pico-8 play session: hold → + tap 🅾

[t = 1 s] hold → ~1s, tap 🅾 ~2×
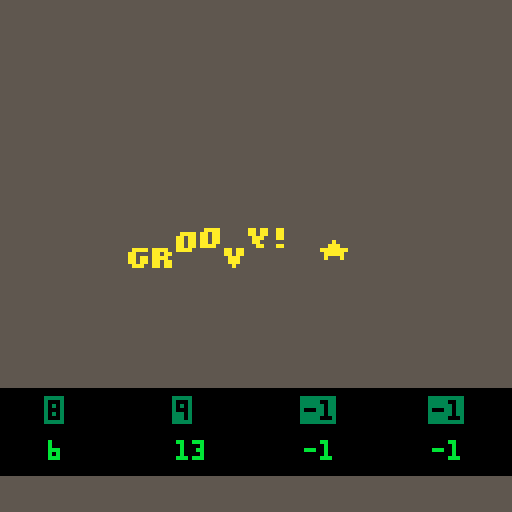

pico-8 cartridge
version 32
__lua__
poke(0x5600,unpack(split"6,8,6,0,0,0,0,0,44,14,44,12,44,0,0,0,39,12,47,3,47,0,0,0,47,12,46,12,39,0,0,0,45,13,47,12,44,0,0,0,47,3,47,12,39,0,0,0,46,2,47,11,47,0,0,0,47,12,44,12,44,0,0,0,46,10,47,11,47,0,0,0,47,13,47,4,39,0,0,0,46,10,47,11,43,0,0,0,39,11,47,11,39,0,0,0,47,3,35,3,47,0,0,0,39,11,43,11,39,0,0,0,46,2,39,3,47,0,0,0,46,2,39,3,35,0,0,0,15,15,15,15,15,0,0,0,31,31,31,31,31,0,0,0,31,31,27,31,31,0,0,0,27,27,4,27,27,0,0,0,27,27,0,27,27,0,0,0,0,0,27,27,27,0,0,0,24,30,31,30,24,0,0,0,3,15,31,15,3,0,0,0,31,3,3,0,0,0,0,0,0,0,24,24,31,0,0,0,17,27,14,31,4,0,0,0,0,0,6,0,0,0,0,0,0,0,0,6,12,0,0,0,0,0,0,0,0,12,12,0,0,0,10,10,0,0,0,0,2,5,2,0,0,0,0,0,0,0,0,0,0,0,0,0,6,6,6,0,6,0,0,0,27,27,0,0,0,0,0,0,10,31,10,31,10,0,0,0,31,7,28,31,4,0,0,0,25,28,14,7,19,0,0,0,7,5,14,5,11,0,0,0,2,2,0,0,0,0,0,0,6,3,3,3,6,0,0,0,3,6,6,6,3,0,0,0,21,14,31,14,21,0,0,0,0,4,14,4,0,0,0,0,0,0,0,6,6,3,0,0,0,0,14,0,0,0,0,0,0,0,0,6,6,0,0,0,24,28,14,7,3,0,0,0,31,19,19,19,31,0,0,0,12,14,13,12,12,0,0,0,15,16,31,3,31,0,0,0,15,8,31,24,31,0,0,0,17,17,31,24,24,0,0,0,31,3,31,16,15,0,0,0,31,1,31,19,31,0,0,0,31,24,12,12,6,0,0,0,30,18,31,19,31,0,0,0,31,19,31,16,31,0,0,0,0,6,0,0,6,0,0,0,0,6,0,0,6,3,0,0,28,14,7,14,28,0,0,0,0,31,0,31,0,0,0,0,7,14,28,14,7,0,0,0,31,25,28,0,4,0,0,0,31,19,27,3,31,0,0,0,15,24,31,27,30,0,0,0,3,3,31,27,30,0,0,0,0,0,30,3,31,0,0,0,24,24,31,27,15,0,0,0,15,27,31,3,30,0,0,0,30,3,15,3,3,0,0,0,0,30,27,31,24,15,0,0,3,3,15,27,27,0,0,0,6,0,15,6,15,0,0,0,24,0,24,27,27,14,0,0,3,27,27,15,27,0,0,0,3,3,3,27,14,0,0,0,0,17,27,31,27,0,0,0,0,0,15,27,27,0,0,0,0,0,30,27,15,0,0,0,0,0,30,27,31,3,0,0,0,0,15,27,31,24,0,0,0,0,15,27,3,0,0,0,0,15,3,12,15,0,0,0,3,7,3,27,31,0,0,0,0,0,27,27,30,0,0,0,0,0,27,27,14,0,0,0,0,0,21,31,27,0,0,0,0,0,27,14,27,0,0,0,0,0,27,31,24,15,0,0,0,31,12,6,31,0,0,0,15,3,3,3,15,0,0,0,3,7,14,28,24,0,0,0,15,12,12,12,15,0,0,0,6,15,9,0,0,0,0,0,0,0,0,0,15,0,0,0,3,6,0,0,0,0,0,0,15,27,31,27,27,0,0,0,31,27,15,27,31,0,0,0,30,3,3,3,31,0,0,0,15,27,27,27,15,0,0,0,31,3,7,3,31,0,0,0,31,3,7,3,3,0,0,0,30,3,27,27,14,0,0,0,27,27,31,27,27,0,0,0,15,6,6,6,15,0,0,0,24,24,24,27,14,0,0,0,27,27,15,27,27,0,0,0,3,3,3,3,31,0,0,0,17,27,31,27,27,0,0,0,25,27,31,27,19,0,0,0,30,27,27,27,15,0,0,0,30,27,31,3,3,0,0,0,14,19,19,27,30,0,0,0,15,27,15,27,27,0,0,0,30,3,31,24,15,0,0,0,15,6,6,6,6,0,0,0,27,27,27,27,30,0,0,0,27,27,14,14,4,0,0,0,27,27,31,27,17,0,0,0,27,27,14,27,27,0,0,0,27,27,14,6,12,0,0,0,31,28,14,7,31,0,0,0,14,6,7,6,14,0,0,0,4,4,0,4,4,0,0,0,7,6,14,6,7,0,0,0,0,22,31,13,0,0,0,0,0,0,0,0,0,0,0,0,127,127,127,127,127,0,0,0,85,42,85,42,85,0,0,0,65,127,93,93,62,0,0,0,62,99,99,119,62,0,0,0,17,68,17,68,17,0,0,0,4,60,28,30,16,0,0,0,28,38,46,62,28,0,0,0,54,62,62,28,8,0,0,0,28,54,119,54,28,0,0,0,28,28,62,28,20,0,0,0,28,62,127,42,58,0,0,0,62,103,99,103,62,0,0,0,127,93,127,65,127,0,0,0,28,4,4,7,7,0,0,0,62,99,107,99,62,0,0,0,16,56,124,56,16,0,0,0,0,0,85,0,0,0,0,0,62,115,99,115,62,0,0,0,8,28,127,62,34,0,0,0,62,28,8,28,62,0,0,0,62,119,99,99,62,0,0,0,0,10,4,80,32,0,0,0,0,17,42,68,0,0,0,0,62,107,119,107,62,0,0,0,127,0,127,0,127,0,0,0,85,85,85,85,85,0,0,0,14,4,30,45,38,0,0,0,17,33,33,37,2,0,0,0,12,30,32,32,28,0,0,0,8,30,8,36,26,0,0,0,78,4,62,69,38,0,0,0,34,95,18,18,10,0,0,0,30,8,60,17,6,0,0,0,16,12,2,12,16,0,0,0,34,122,34,34,18,0,0,0,30,32,0,2,60,0,0,0,8,60,16,2,12,0,0,0,2,2,2,34,28,0,0,0,8,62,8,12,8,0,0,0,18,63,18,2,28,0,0,0,60,16,126,4,56,0,0,0,2,7,50,2,50,0,0,0,15,2,14,16,28,0,0,0,62,64,64,32,24,0,0,0,62,16,8,8,16,0,0,0,8,56,4,2,60,0,0,0,50,7,18,120,24,0,0,0,122,66,2,10,114,0,0,0,9,126,75,109,102,0,0,0,26,39,34,115,50,0,0,0,60,74,73,73,70,0,0,0,18,58,18,58,26,0,0,0,35,98,34,34,28,0,0,0,12,0,8,42,77,0,0,0,0,12,18,33,64,0,0,0,125,121,17,61,93,0,0,0,62,60,8,30,46,0,0,0,6,36,126,38,16,0,0,0,36,78,4,70,60,0,0,0,10,60,90,70,48,0,0,0,30,4,30,68,56,0,0,0,20,62,36,8,8,0,0,0,58,86,82,48,8,0,0,0,4,28,4,30,6,0,0,0,8,2,62,32,28,0,0,0,34,34,38,32,24,0,0,0,62,24,36,114,48,0,0,0,4,54,44,38,100,0,0,0,62,24,36,66,48,0,0,0,26,39,34,35,18,0,0,0,14,100,28,40,120,0,0,0,4,2,6,43,25,0,0,0,0,0,14,16,8,0,0,0,0,10,31,18,4,0,0,0,0,4,15,21,13,0,0,0,0,4,12,6,14,0,0,0,62,32,20,4,2,0,0,0,48,8,14,8,8,0,0,0,8,62,34,32,24,0,0,0,62,8,8,8,62,0,0,0,16,126,24,20,18,0,0,0,4,62,36,34,50,0,0,0,8,62,8,62,8,0,0,0,60,36,34,16,8,0,0,0,4,124,18,16,8,0,0,0,62,32,32,32,62,0,0,0,36,126,36,32,16,0,0,0,6,32,38,16,12,0,0,0,62,32,16,24,38,0,0,0,4,62,36,4,56,0,0,0,34,36,32,16,12,0,0,0,62,34,45,48,12,0,0,0,28,8,62,8,4,0,0,0,42,42,32,16,12,0,0,0,28,0,62,8,4,0,0,0,4,4,28,36,4,0,0,0,8,62,8,8,4,0,0,0,0,28,0,0,62,0,0,0,62,32,40,16,44,0,0,0,8,62,48,94,8,0,0,0,32,32,32,16,14,0,0,0,16,36,36,68,66,0,0,0,2,30,2,2,28,0,0,0,62,32,32,16,12,0,0,0,12,18,33,64,0,0,0,0,8,62,8,42,42,0,0,0,62,32,20,8,16,0,0,0,28,0,30,0,14,0,0,0,8,4,36,66,126,0,0,0,64,40,16,104,6,0,0,0,30,4,30,4,60,0,0,0,4,62,36,4,4,0,0,0,28,16,16,16,62,0,0,0,30,16,30,16,30,0,0,0,62,0,62,32,24,0,0,0,36,36,36,32,16,0,0,0,20,20,20,84,50,0,0,0,2,2,34,18,14,0,0,0,62,34,34,34,62,0,0,0,62,34,32,16,12,0,0,0,62,32,60,32,24,0,0,0,6,32,32,16,14,0,0,0,0,21,16,8,6,0,0,0,0,4,30,20,4,0,0,0,0,0,12,8,30,0,0,0,0,14,12,8,14,0,0,0,12,6,99,48,24,0,0,0,24,48,99,6,12,0,0,0"))

function _init()
	music(0)
end

function _draw()	
	cls()
	rectfill(0,0,128,128,5)
	rectfill(0,97,128,118,0)
	color(10)
	print("\14g",32,60+sin(time())*3)
	print("\14r",38,60+sin(time()/0.9)*3)
	print("\14o",44,60+sin(time()/0.8)*3)
	print("\14o",50,60+sin(time()/0.7)*3)
	print("\14v",56,60+sin(time()/0.6)*3)
	print("\14y",62,60+sin(time()/0.5)*3)
	print("\14!",68,60+sin(time()/0.4)*3)
	print("\14★",80,60+sin(time()/0.85)*3)
	
	color(3)
	print("\^i"..stat(16),12,100)
	print("\^i"..stat(17),44,100)
	print("\^i"..stat(18),76,100)
	print("\^i"..stat(19),108,100)
	
	color(11)
	print(stat(20),12,110)
	print(stat(21),44,110)
	print(stat(22),76,110)
	print(stat(23),108,110)
end
__gfx__
00000000000000000000000000000000000000000000000000000000000000000000000000000000000000000000000000000000000000000000000000000000
00000000000000000000000000000000000000000000000000000000000000000000000000000000000000000000000000000000000000000000000000000000
00700700000000000000000000000000000000000000000000000000000000000000000000000000000000000000000000000000000000000000000000000000
00077000000000000000000000000000000000000000000000000000000000000000000000000000000000000000000000000000000000000000000000000000
00077000000000000000000000000000000000000000000000000000000000000000000000000000000000000000000000000000000000000000000000000000
00700700000000000000000000000000000000000000000000000000000000000000000000000000000000000000000000000000000000000000000000000000
